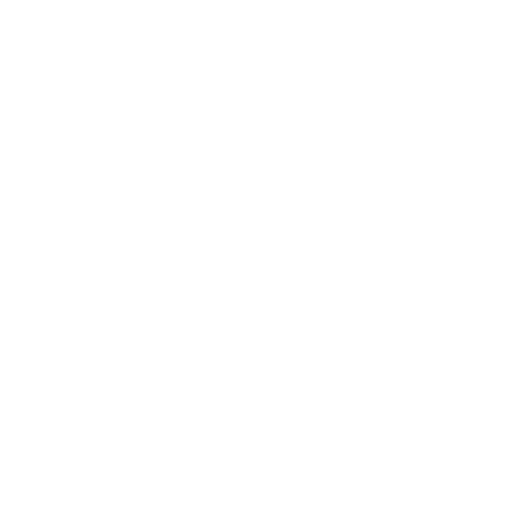
t = 0.00 s
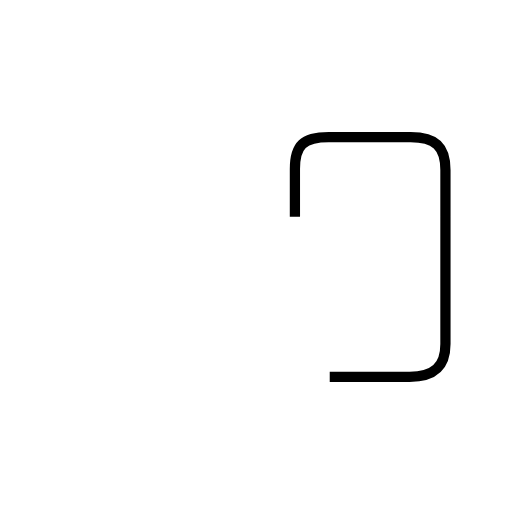
t = 1.61 s
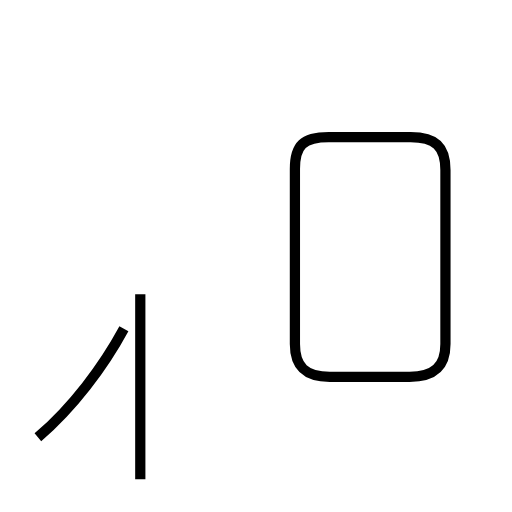
t = 3.10 s
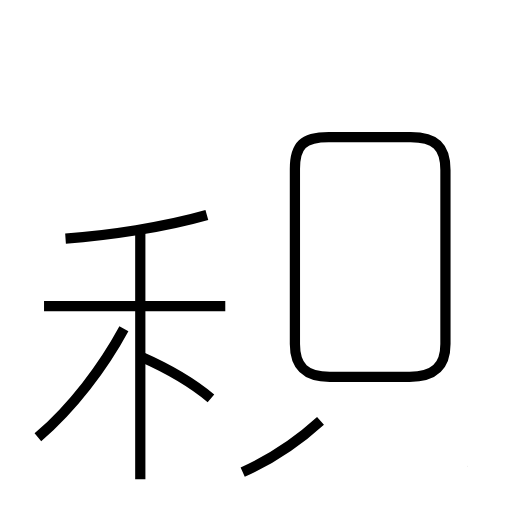
t = 4.74 s
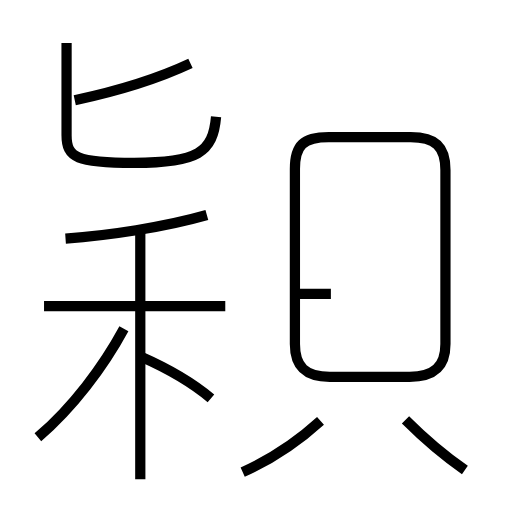
t = 6.27 s
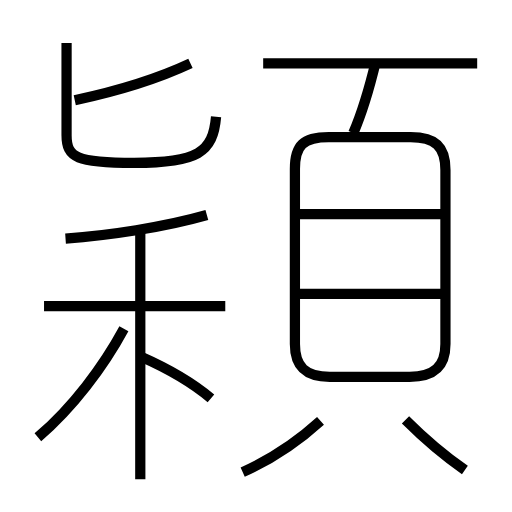
t = 7.90 s

The animated SVG that drew these frames (rendered in a browser with its animation timeline set to each time). Animation: 14 SMIL elements (animate=14); one cycle of 7.90 s.

<?xml version='1.0' encoding='utf-8'?>
<svg viewBox="0.0 -6.0 50.0 50.0" version="1.1" xmlns="http://www.w3.org/2000/svg"><rect x="-1000" y="-1000" width="2000" height="2000" stroke="white" fill="white" /><g style="fill:none;stroke:#000000;stroke-width:1"><path d="M 32.2 -7.2 L 40.0 -7.2 C 42.4 -7.2 43.5 -8.2 43.5 -10.4 L 43.5 -27.4 C 43.5 -29.7 42.5 -30.6 40.1 -30.6 L 32.1 -30.6 C 29.6 -30.6 28.8 -29.8 28.8 -27.5 L 28.8 -10.4 C 28.8 -8.2 29.8 -7.2 32.2 -7.2 Z " transform="translate(0.0 38.0)" stroke-dasharray="71.53474727709124" stroke-dashoffset="71.53474727709124"><animate attributeName="stroke-dashoffset" from="71.53474727709124" to="0" dur="2.1460424183127373s" begin="0s" fill="freeze" /></path><path d="M 3.7 -1.3 C 7.1 -4.2 10.1 -8.2 12.1 -11.9 " transform="translate(0.0 38.0)" stroke-dasharray="13.5966833009058" stroke-dashoffset="13.5966833009058"><animate attributeName="stroke-dashoffset" from="13.5966833009058" to="0" dur="0.407900499027174s" begin="2.1460424183127373s" fill="freeze" /></path><path d="M 13.7 2.8 L 13.7 -21.3 " transform="translate(0.0 38.0)" stroke-dasharray="24.1" stroke-dashoffset="24.1"><animate attributeName="stroke-dashoffset" from="24.1" to="0" dur="0.723s" begin="2.5539429173399113s" fill="freeze" /></path><path d="M 20.6 -5.1 C 18.7 -6.7 16.2 -8.1 13.7 -9.2 " transform="translate(0.0 38.0)" stroke-dasharray="8.052121570629902" stroke-dashoffset="8.052121570629902"><animate attributeName="stroke-dashoffset" from="8.052121570629902" to="0" dur="0.24156364711889705s" begin="3.276942917339911s" fill="freeze" /></path><path d="M 4.3 -14.1 L 22.0 -14.1 " transform="translate(0.0 38.0)" stroke-dasharray="17.7" stroke-dashoffset="17.7"><animate attributeName="stroke-dashoffset" from="17.7" to="0" dur="0.5309999999999999s" begin="3.518506564458808s" fill="freeze" /></path><path d="M 23.7 2.1 C 26.4 0.9 29.1 -0.9 31.3 -2.9 " transform="translate(0.0 38.0)" stroke-dasharray="9.134319784926635" stroke-dashoffset="9.134319784926635"><animate attributeName="stroke-dashoffset" from="9.134319784926635" to="0" dur="0.27402959354779904s" begin="4.049506564458808s" fill="freeze" /></path><path d="M 6.4 -20.7 C 10.6 -21.0 16.0 -21.8 20.2 -23.0 " transform="translate(0.0 38.0)" stroke-dasharray="14.012345733873099" stroke-dashoffset="14.012345733873099"><animate attributeName="stroke-dashoffset" from="14.012345733873099" to="0" dur="0.42037037201619293s" begin="4.323536158006607s" fill="freeze" /></path><path d="M 45.4 1.9 C 43.4 0.5 41.2 -1.4 39.6 -3.0 " transform="translate(0.0 38.0)" stroke-dasharray="7.601369828326053" stroke-dashoffset="7.601369828326053"><animate attributeName="stroke-dashoffset" from="7.601369828326053" to="0" dur="0.22804109484978158s" begin="4.7439065300228s" fill="freeze" /></path><path d="M 6.5 -39.8 L 6.5 -30.8 C 6.5 -28.6 7.5 -28.1 13.1 -28.1 C 19.3 -28.1 20.8 -29.1 21.1 -32.6 " transform="translate(0.0 38.0)" stroke-dasharray="27.63795685310619" stroke-dashoffset="27.63795685310619"><animate attributeName="stroke-dashoffset" from="27.63795685310619" to="0" dur="0.8291387055931857s" begin="4.971947624872581s" fill="freeze" /></path><path d="M 7.3 -34.2 C 11.5 -35.1 15.4 -36.3 18.6 -37.8 " transform="translate(0.0 38.0)" stroke-dasharray="11.884190723238238" stroke-dashoffset="11.884190723238238"><animate attributeName="stroke-dashoffset" from="11.884190723238238" to="0" dur="0.35652572169714714s" begin="5.801086330465767s" fill="freeze" /></path><path d="M 28.6 -15.3 L 43.5 -15.3 " transform="translate(0.0 38.0)" stroke-dasharray="14.899999999999999" stroke-dashoffset="14.899999999999999"><animate attributeName="stroke-dashoffset" from="14.899999999999999" to="0" dur="0.44699999999999995s" begin="6.157612052162914s" fill="freeze" /></path><path d="M 28.6 -23.1 L 43.5 -23.1 " transform="translate(0.0 38.0)" stroke-dasharray="14.899999999999999" stroke-dashoffset="14.899999999999999"><animate attributeName="stroke-dashoffset" from="14.899999999999999" to="0" dur="0.44699999999999995s" begin="6.604612052162914s" fill="freeze" /></path><path d="M 34.5 -31.0 C 35.4 -33.1 36.1 -35.5 36.7 -38.0 " transform="translate(0.0 38.0)" stroke-dasharray="7.346184807375466" stroke-dashoffset="7.346184807375466"><animate attributeName="stroke-dashoffset" from="7.346184807375466" to="0" dur="0.22038554422126397s" begin="7.051612052162914s" fill="freeze" /></path><path d="M 25.7 -37.8 L 46.6 -37.8" transform="translate(0.0 38.0)" stroke-dasharray="20.900000000000002" stroke-dashoffset="20.900000000000002"><animate attributeName="stroke-dashoffset" from="20.900000000000002" to="0" dur="0.627s" begin="7.271997596384178s" fill="freeze" /></path></g></svg>
